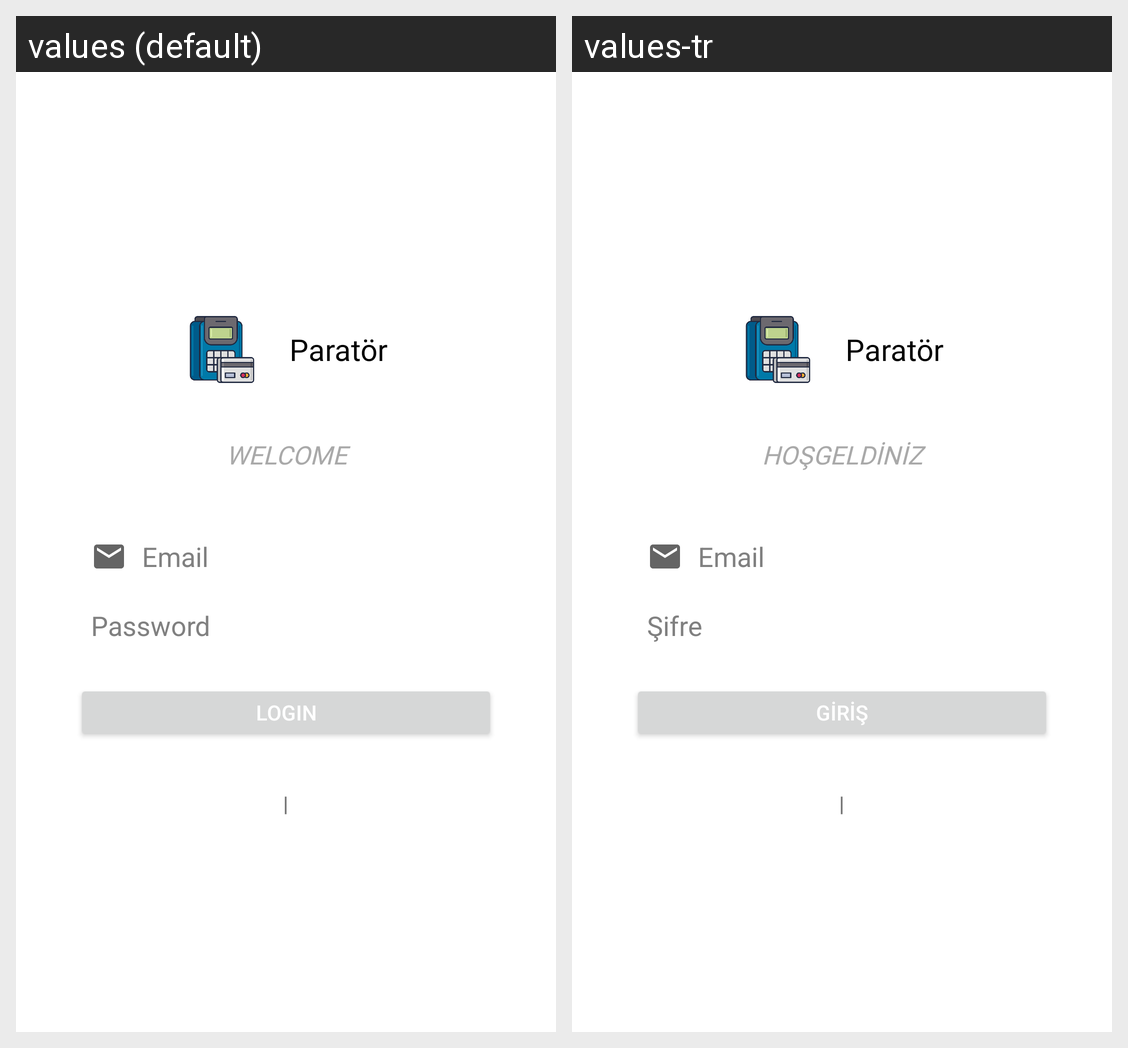

Translations of the strings shown on this Android screen, per locale in the grid:
Android screen res/layout/activity_login.xml rendered under 2 locales, left to right: values (default), values-tr. Device: Nexus 5 (rendered at 1080×1920; each locale shown at half size, 540×960, under a caption strip naming it); theme AppTheme.
Strings drawn on this screen, with the default value and each locale's value (text and hints the layout hard-codes, and strings that could not be matched under every locale, appear in the picture but are not listed):

app_name
  values: Paratör
  values-tr: Paratör

welcome
  values: WELCOME
  values-tr: HOŞGELDİNİZ

email
  values: Email
  values-tr: Email

password
  values: Password
  values-tr: Şifre

login
  values: Login
  values-tr: Giriş
